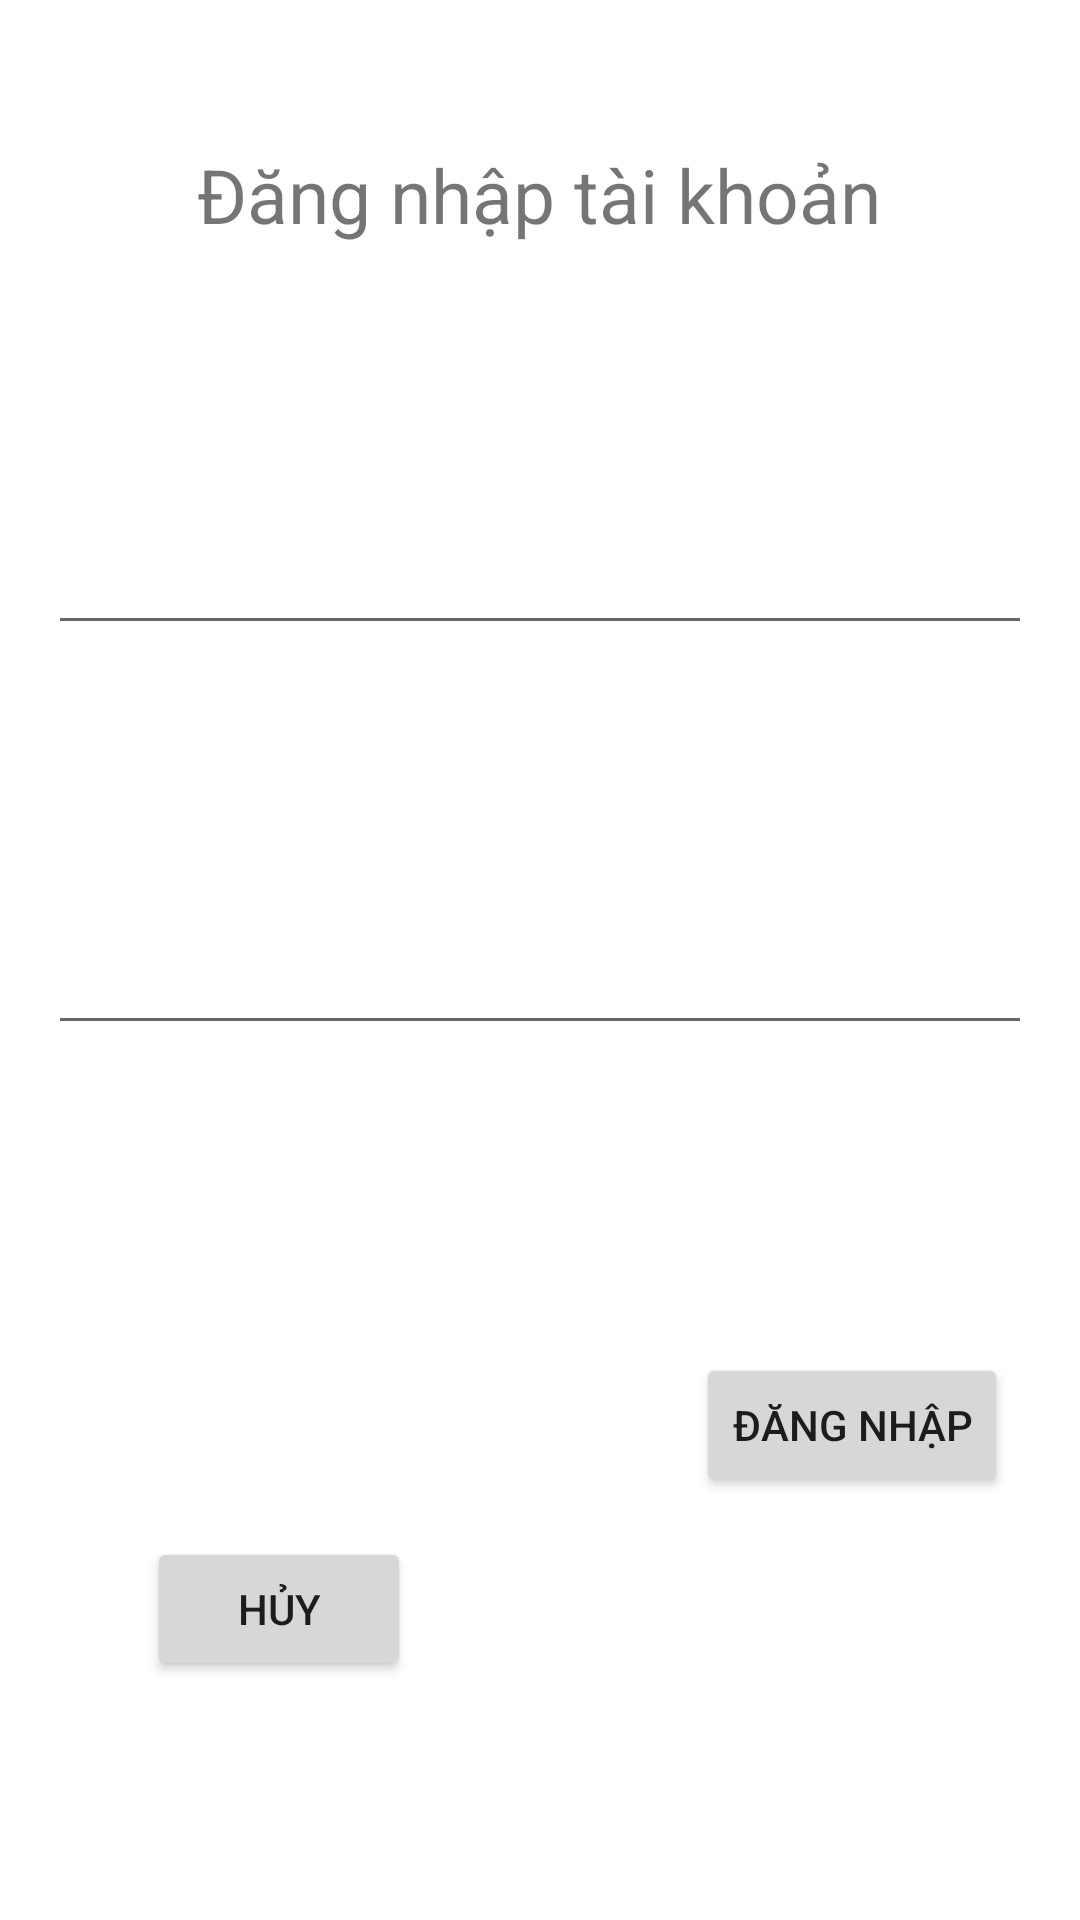

Layout XML and referenced resources for this Android screen:
<!-- AndroidManifest.xml: application theme Theme.BaiTap2Android -->
<!-- res/layout/activity_main2.xml -->
<?xml version="1.0" encoding="utf-8"?>
<androidx.constraintlayout.widget.ConstraintLayout xmlns:android="http://schemas.android.com/apk/res/android"
    xmlns:app="http://schemas.android.com/apk/res-auto"
    xmlns:tools="http://schemas.android.com/tools"
    android:layout_width="match_parent"
    android:layout_height="match_parent"
    tools:context=".MainActivity2">

    <EditText
        android:id="@+id/txt_name_login"
        android:layout_width="0dp"
        android:layout_height="wrap_content"
        android:layout_marginStart="16dp"
        android:layout_marginTop="92dp"
        android:layout_marginEnd="16dp"
        android:ems="10"
        android:inputType="textPersonName"
        app:layout_constraintEnd_toEndOf="parent"
        app:layout_constraintHorizontal_bias="0.0"
        app:layout_constraintStart_toStartOf="parent"
        app:layout_constraintTop_toBottomOf="@+id/textView2" />

    <EditText
        android:id="@+id/txt_pass_login"
        android:layout_width="0dp"
        android:layout_height="wrap_content"
        android:layout_marginStart="16dp"
        android:layout_marginTop="92dp"
        android:layout_marginEnd="16dp"
        android:ems="10"
        android:inputType="textPersonName"
        app:layout_constraintEnd_toEndOf="parent"
        app:layout_constraintHorizontal_bias="0.0"
        app:layout_constraintStart_toStartOf="parent"
        app:layout_constraintTop_toBottomOf="@+id/txt_name_login" />

    <Button
        android:id="@+id/btnCancel_login"
        android:layout_width="wrap_content"
        android:layout_height="wrap_content"
        android:layout_marginTop="164dp"
        android:text="Hủy"
        app:layout_constraintEnd_toStartOf="@+id/btn_login"
        app:layout_constraintHorizontal_bias="0.34"
        app:layout_constraintStart_toStartOf="parent"
        app:layout_constraintTop_toBottomOf="@+id/txt_pass_login" />

    <Button
        android:id="@+id/btn_login"
        android:layout_width="wrap_content"
        android:layout_height="wrap_content"
        android:layout_marginEnd="24dp"
        android:layout_marginBottom="108dp"
        android:text="Đăng nhập"
        app:layout_constraintBottom_toBottomOf="parent"
        app:layout_constraintEnd_toEndOf="parent"
        app:layout_constraintTop_toBottomOf="@+id/txt_pass_login"
        app:layout_constraintVertical_bias="0.756" />

    <TextView
        android:id="@+id/textView2"
        android:layout_width="wrap_content"
        android:layout_height="wrap_content"
        android:layout_marginTop="48dp"
        android:text="Đăng nhập tài khoản"
        android:textSize="25dp"
        app:layout_constraintEnd_toEndOf="parent"
        app:layout_constraintHorizontal_bias="0.497"
        app:layout_constraintStart_toStartOf="parent"
        app:layout_constraintTop_toTopOf="parent" />
</androidx.constraintlayout.widget.ConstraintLayout>
<!-- resources referenced by this layout -->
<resources>
  <style name="Theme.BaiTap2Android" parent="Theme.MaterialComponents.DayNight.DarkActionBar">
          
          <item name="colorPrimary">@color/purple_500</item>
          <item name="colorPrimaryVariant">@color/purple_700</item>
          <item name="colorOnPrimary">@color/white</item>
          
          <item name="colorSecondary">@color/teal_200</item>
          <item name="colorSecondaryVariant">@color/teal_700</item>
          <item name="colorOnSecondary">@color/black</item>
          
          <item name="android:statusBarColor" tools:targetApi="l">?attr/colorPrimaryVariant</item>
          
      </style>
  <!-- not gathered from this repository: default colours our renderer supplied (Android Studio template values) -->
  <color name="purple_500">#FF6200EE</color>
  <color name="purple_700">#FF3700B3</color>
  <color name="teal_200">#FF03DAC5</color>
  <color name="teal_700">#FF018786</color>
  <color name="black">#FF000000</color>
  <color name="white">#FFFFFFFF</color>
</resources>
